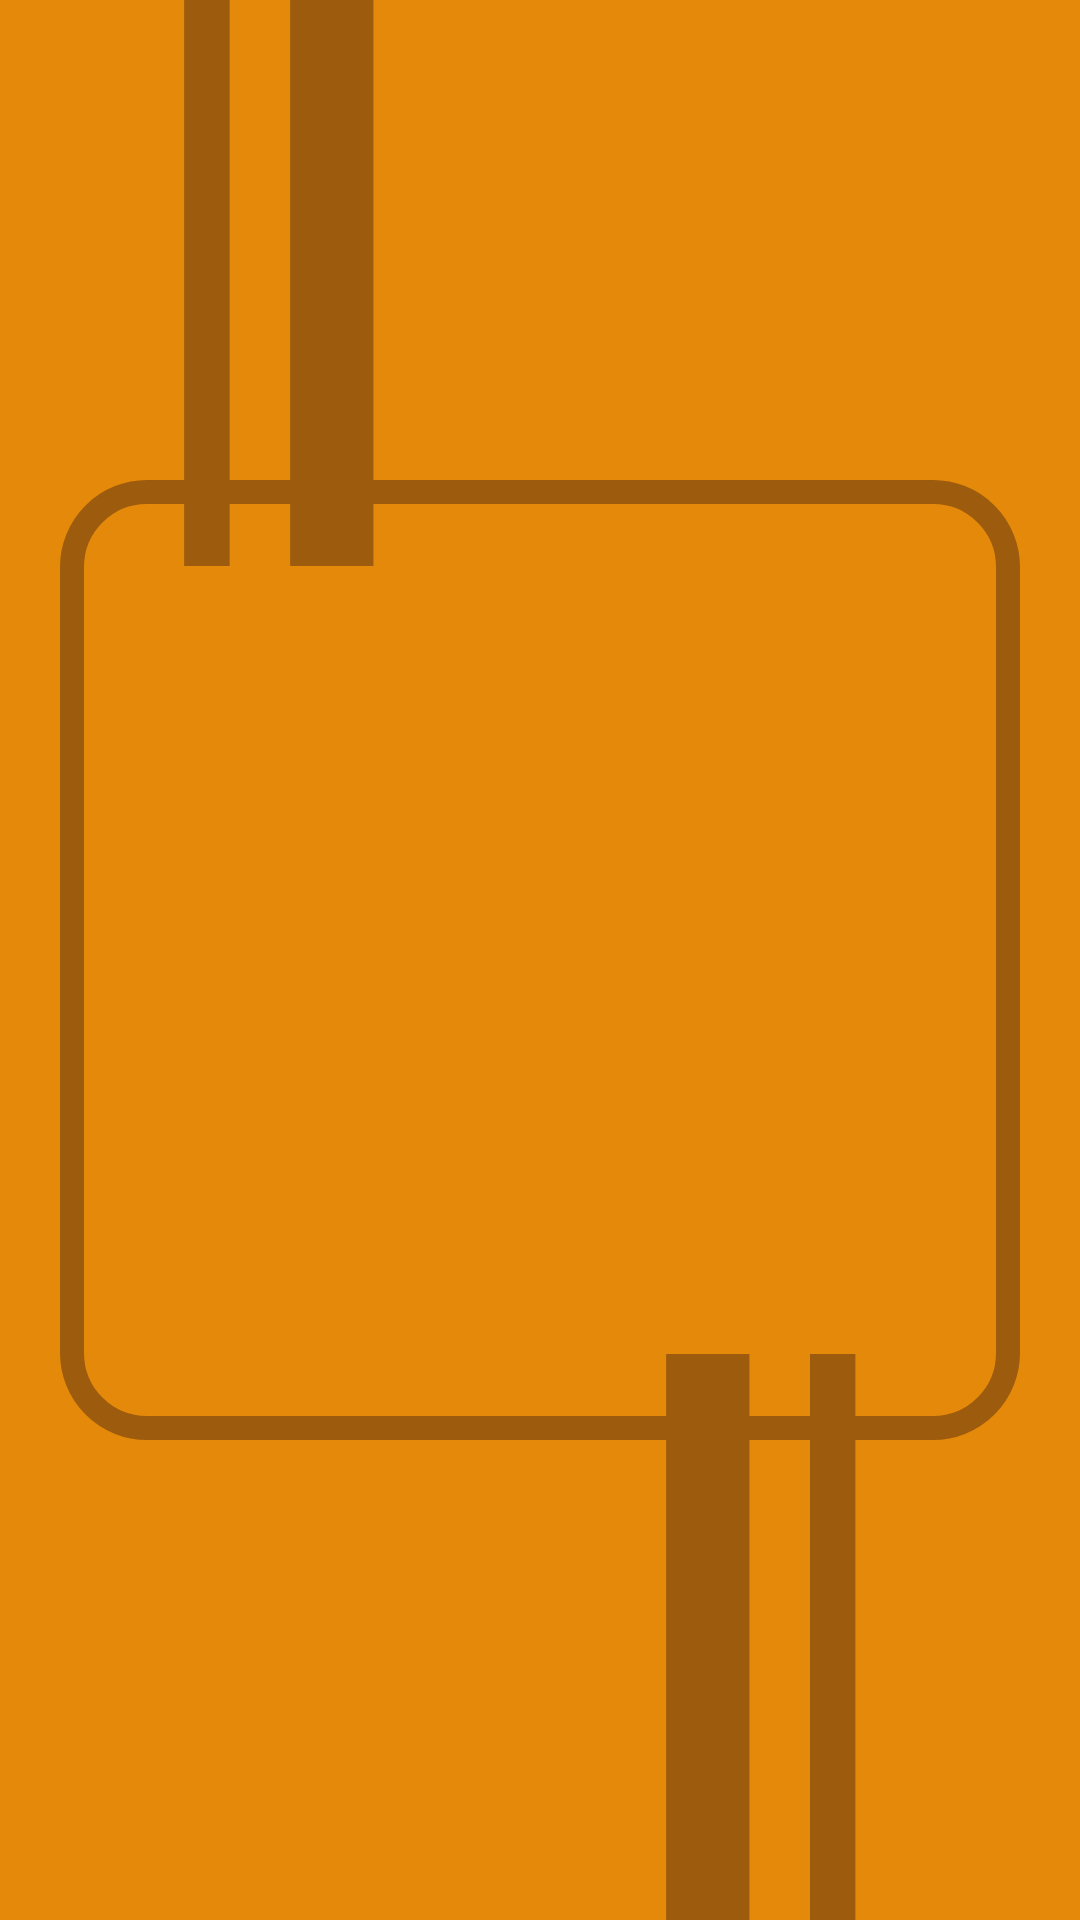

Reconstruct the res/layout file that produces this screen, plus the resources it refers to.
<!-- AndroidManifest.xml: application theme AppTheme.ObjectDetection -->
<!-- res/layout/activity_selector_page.xml -->
<?xml version="1.0" encoding="utf-8"?>
<androidx.constraintlayout.widget.ConstraintLayout xmlns:android="http://schemas.android.com/apk/res/android"
    xmlns:app="http://schemas.android.com/apk/res-auto"
    xmlns:tools="http://schemas.android.com/tools"
    android:layout_width="match_parent"
    android:layout_height="match_parent"
    android:layout_gravity="center"
    android:background="@drawable/bg_2"
    tools:context=".SelectorPage">

    <com.google.android.material.imageview.ShapeableImageView
        android:id="@+id/imgView"
        android:layout_width="320dp"
        android:layout_height="320dp"
        android:layout_marginLeft="45dp"
        android:layout_marginRight="45dp"
        android:background="@drawable/image_view_border"
        android:scaleType="fitXY"
        app:layout_constraintBottom_toBottomOf="parent"
        app:layout_constraintEnd_toEndOf="parent"
        app:layout_constraintStart_toStartOf="parent"
        app:layout_constraintTop_toTopOf="parent"
        app:shapeAppearanceOverlay="@style/RoundCorner" />


</androidx.constraintlayout.widget.ConstraintLayout>
<!-- resources referenced by this layout -->
<resources>
  <!-- drawable bg_2: png bitmap (drawable-hdpi, 25398 bytes) -->
  <!-- drawable image_view_border (drawable) -->
  <?xml version="1.0" encoding="utf-8"?>
  <shape xmlns:android="http://schemas.android.com/apk/res/android">
      <corners android:radius="25dp"/>
      <stroke android:color="#9D5C0D" android:width="8dp"/>
  </shape>
  <style name="RoundCorner">
          <item name="cornerSize">25dp</item>
          <item name="cornerFamily">rounded</item>
  
      </style>
  <style name="AppTheme.ObjectDetection" parent="Theme.AppCompat.Light.NoActionBar">
          
          <item name="colorPrimary">@color/tfe_color_primary</item>
          <item name="colorPrimaryDark">@color/tfe_color_primary_dark</item>
          <item name="colorAccent">@color/tfe_color_accent</item>
      </style>
  <color name="tfe_color_primary">#ffa800</color>
  <color name="tfe_color_primary_dark">#ff6f00</color>
  <color name="tfe_color_accent">#425066</color>
</resources>
